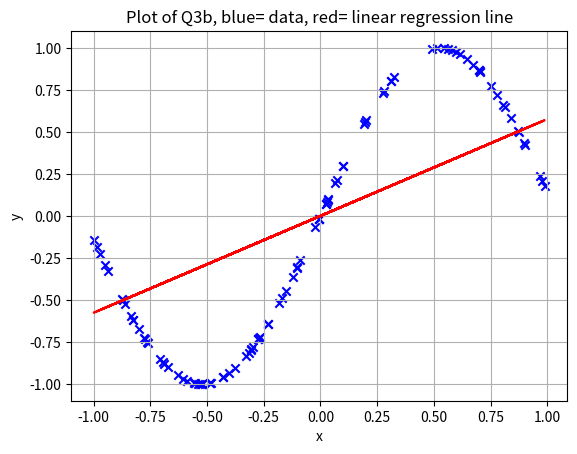

Write the Python code that produced this figure.
# -*- coding: utf-8 -*-
"""
Created on Mon Jun  1 00:13:25 2020
Q3b of E0-270 assignment
@author: Jayabrata
"""
import numpy as np
import matplotlib.pyplot as plt

## Training data
no_samples = 100
x_min = [-1]
x_max = [1]
x = np.random.uniform(low = x_min, high = x_max, size = (no_samples,1))
#print(x)
y = []
for i in range(no_samples):
    y.append(np.sin(3*x[i]).tolist())

## Finding optimal value of w , setting b=0
for j in range(no_samples):
    w = np.sum(y[j]*x[j]) / np.sum((x[j])**2)
    
## prediction
y_pred = []
for j in range(no_samples):
    y_pred.append(w*x[j])

## Mean square error
MSE = 0
error = 0
for k in range(no_samples):
    error += (y[k] - y_pred[k])**2
MSE = error / (no_samples)
print("w is: ",w)
print("Mean Square Error on training data: ",MSE)    

    
## plotting 
plt.scatter(x, y, c='blue', marker='x')    
plt.plot(x, w*x, c='red')
plt.xlabel('x')
plt.ylabel("y")
plt.title("Plot of Q3b, blue= data, red= linear regression line")
plt.grid()
plt.show()
